The GitHub repository YoanBosko/TUBESAI contains a labelled image folder "image_machine_learning" with 4 categories: manusia AI, human real photo, pemandangan AI, landscape real photo. Examples follow, each with its label.

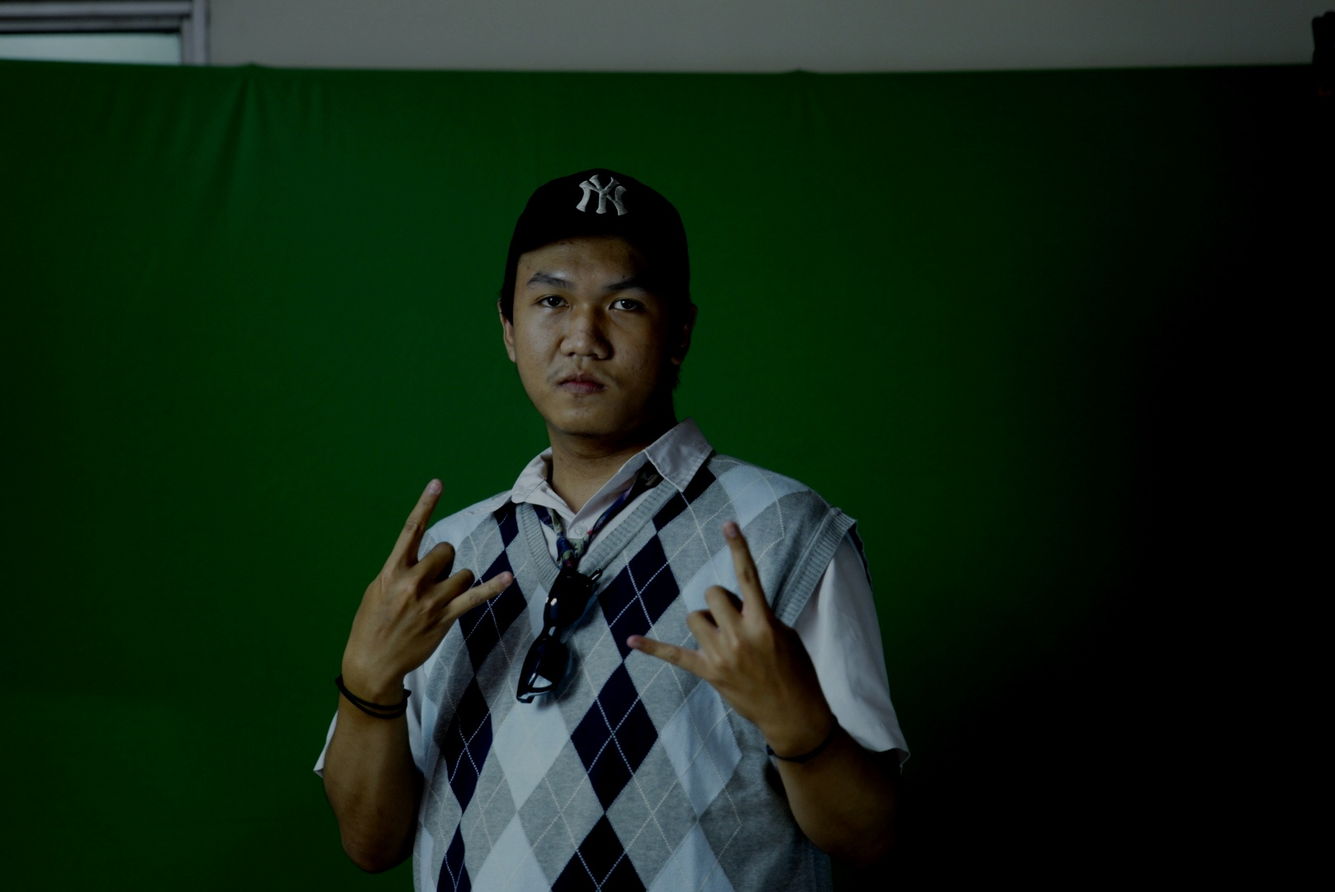
Label: human real photo

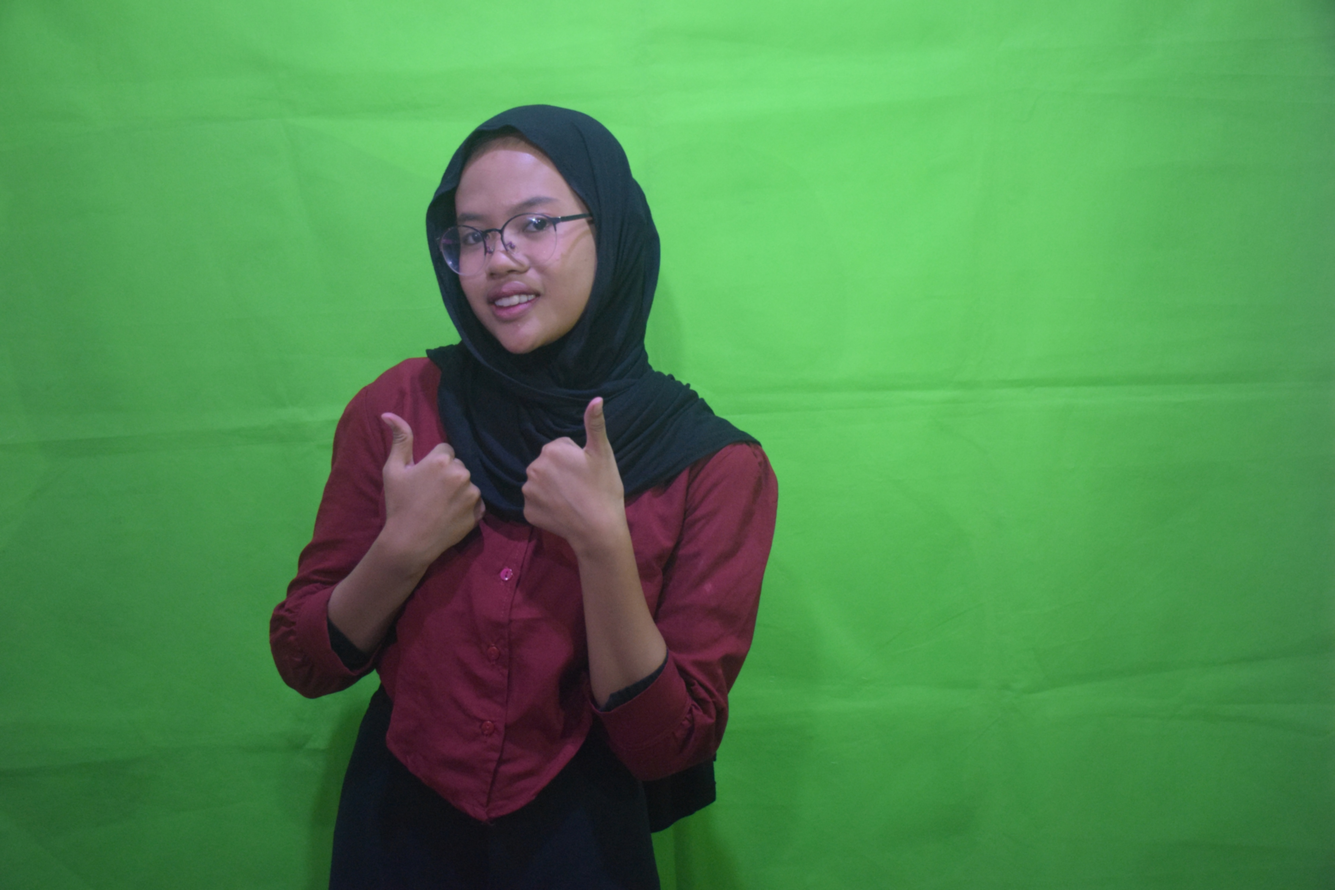
Label: human real photo

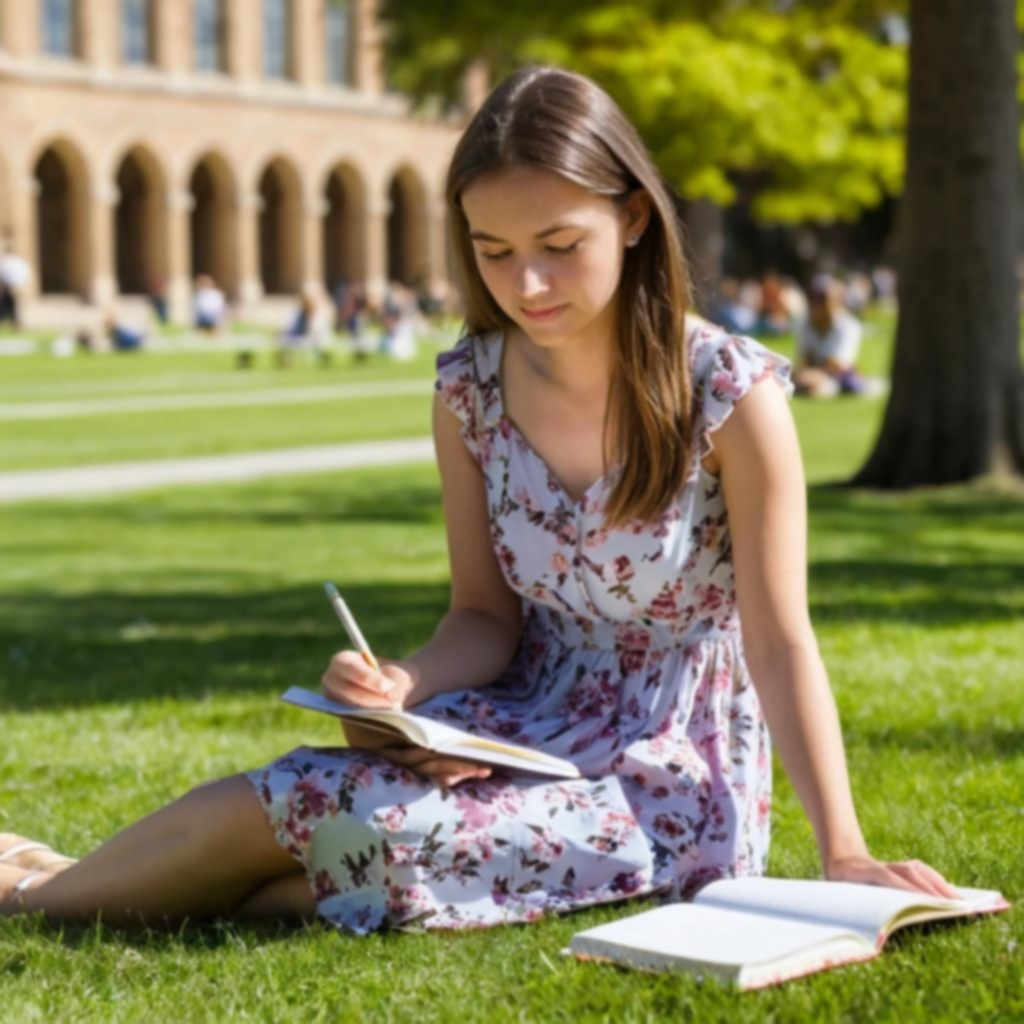
Label: manusia AI

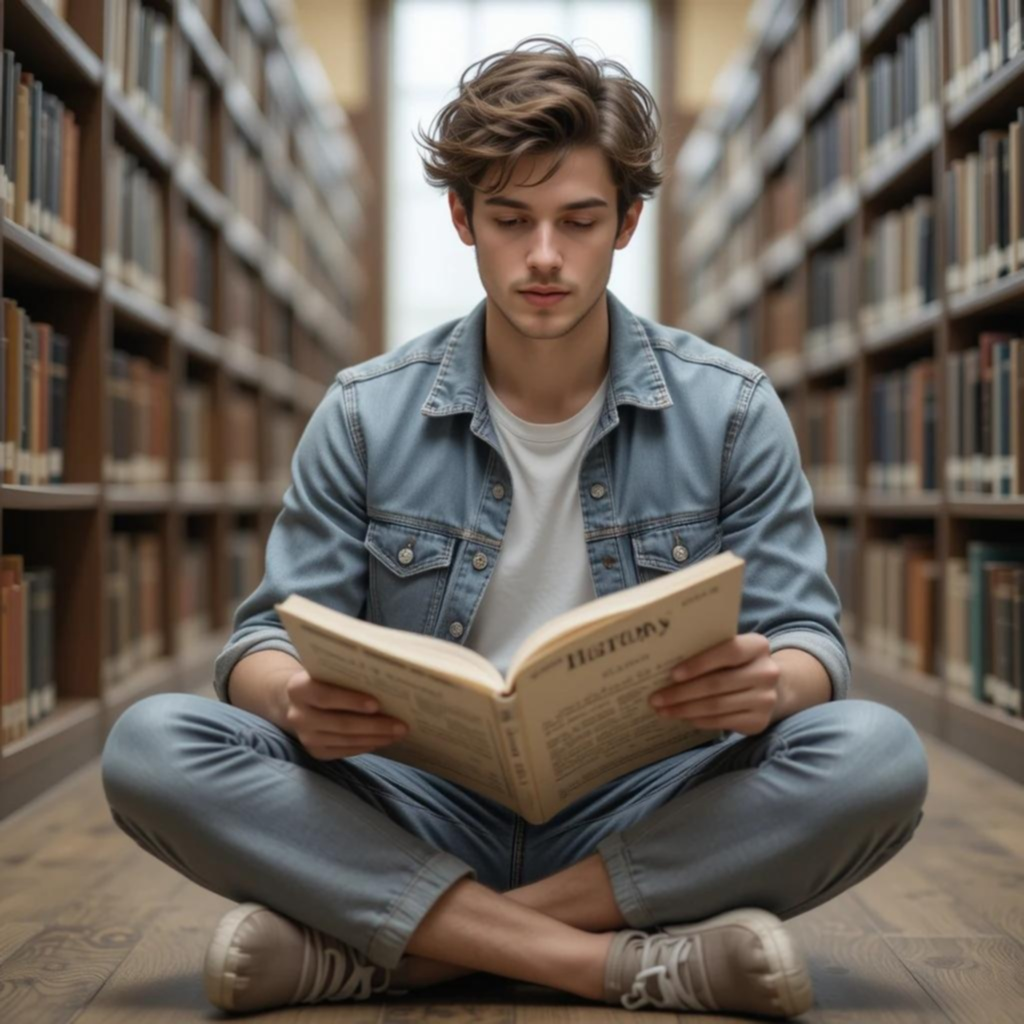
Label: manusia AI

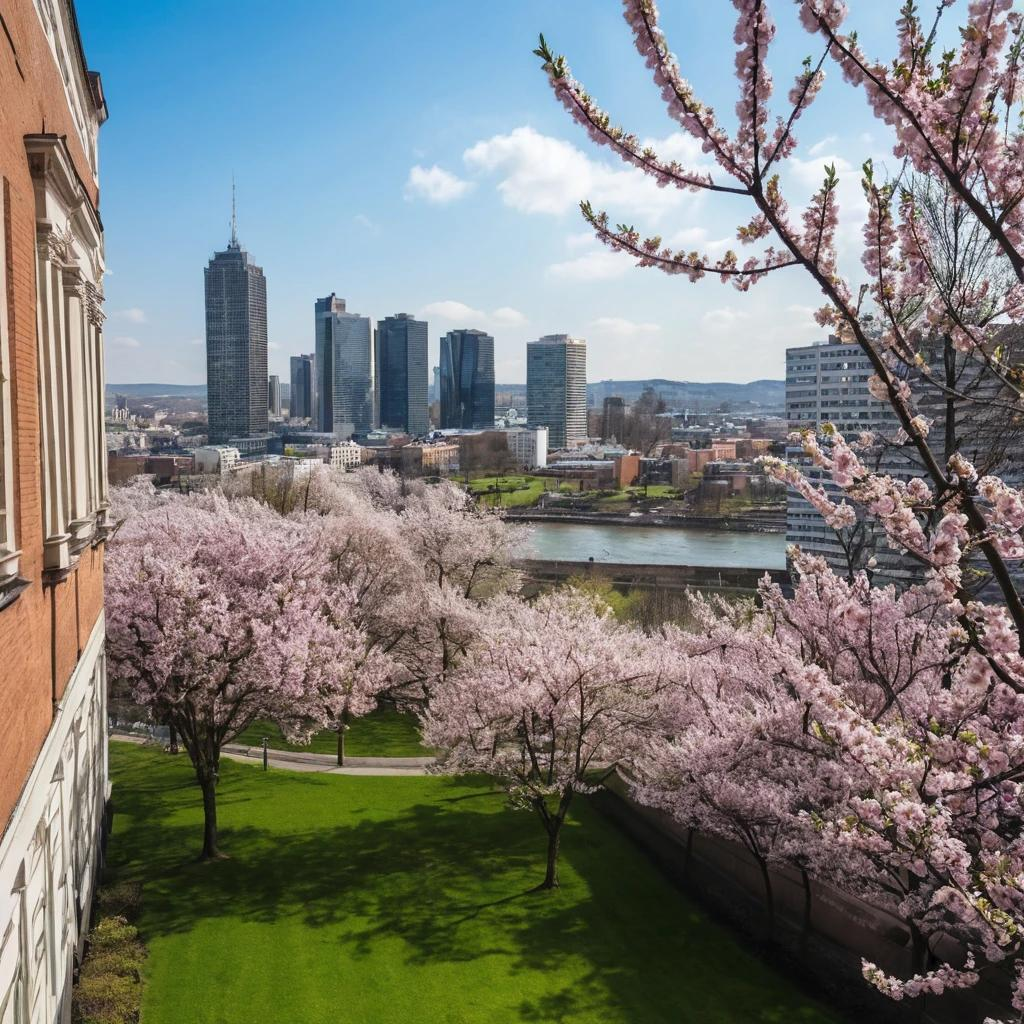
Label: pemandangan AI

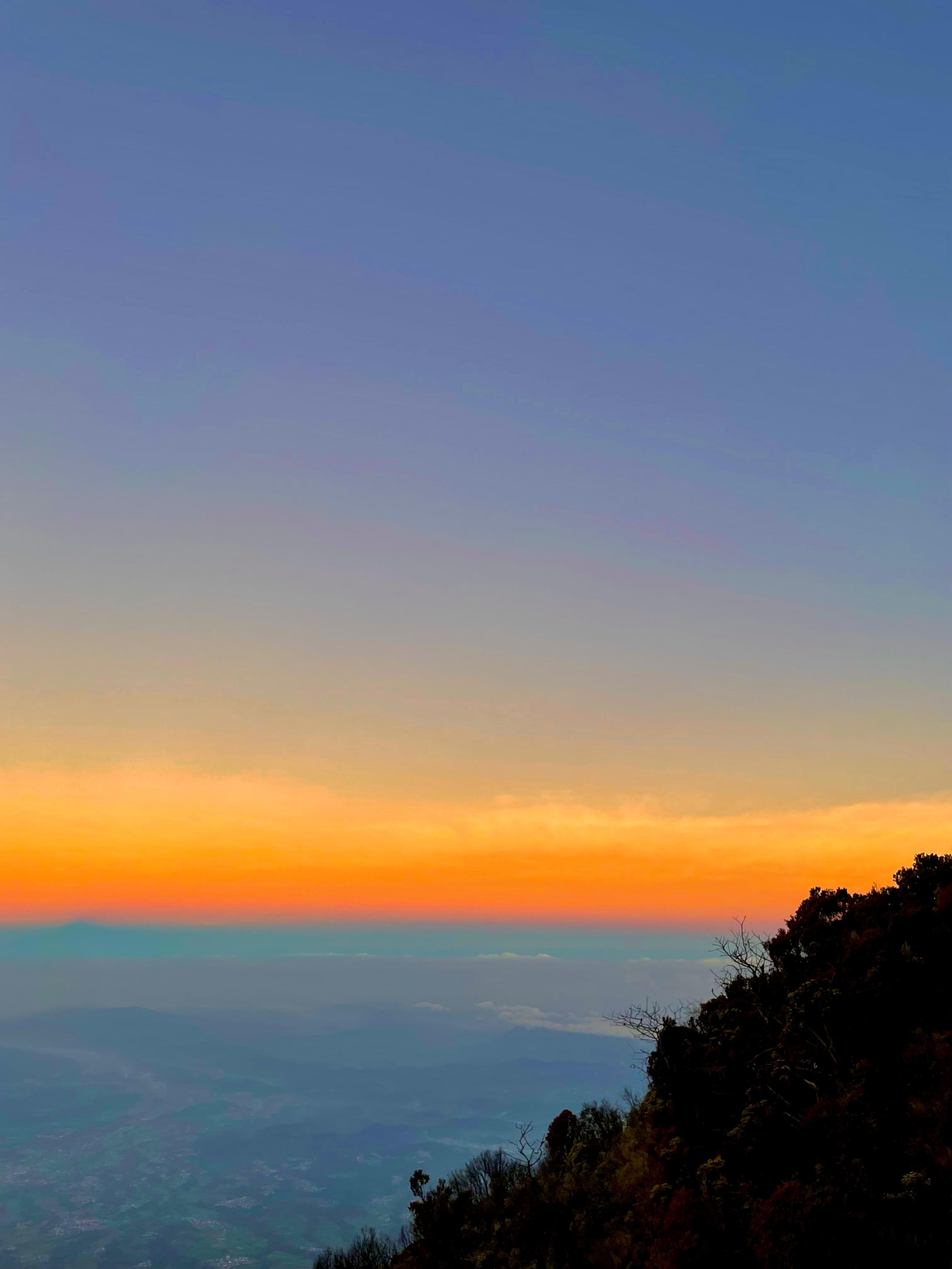
Label: landscape real photo
